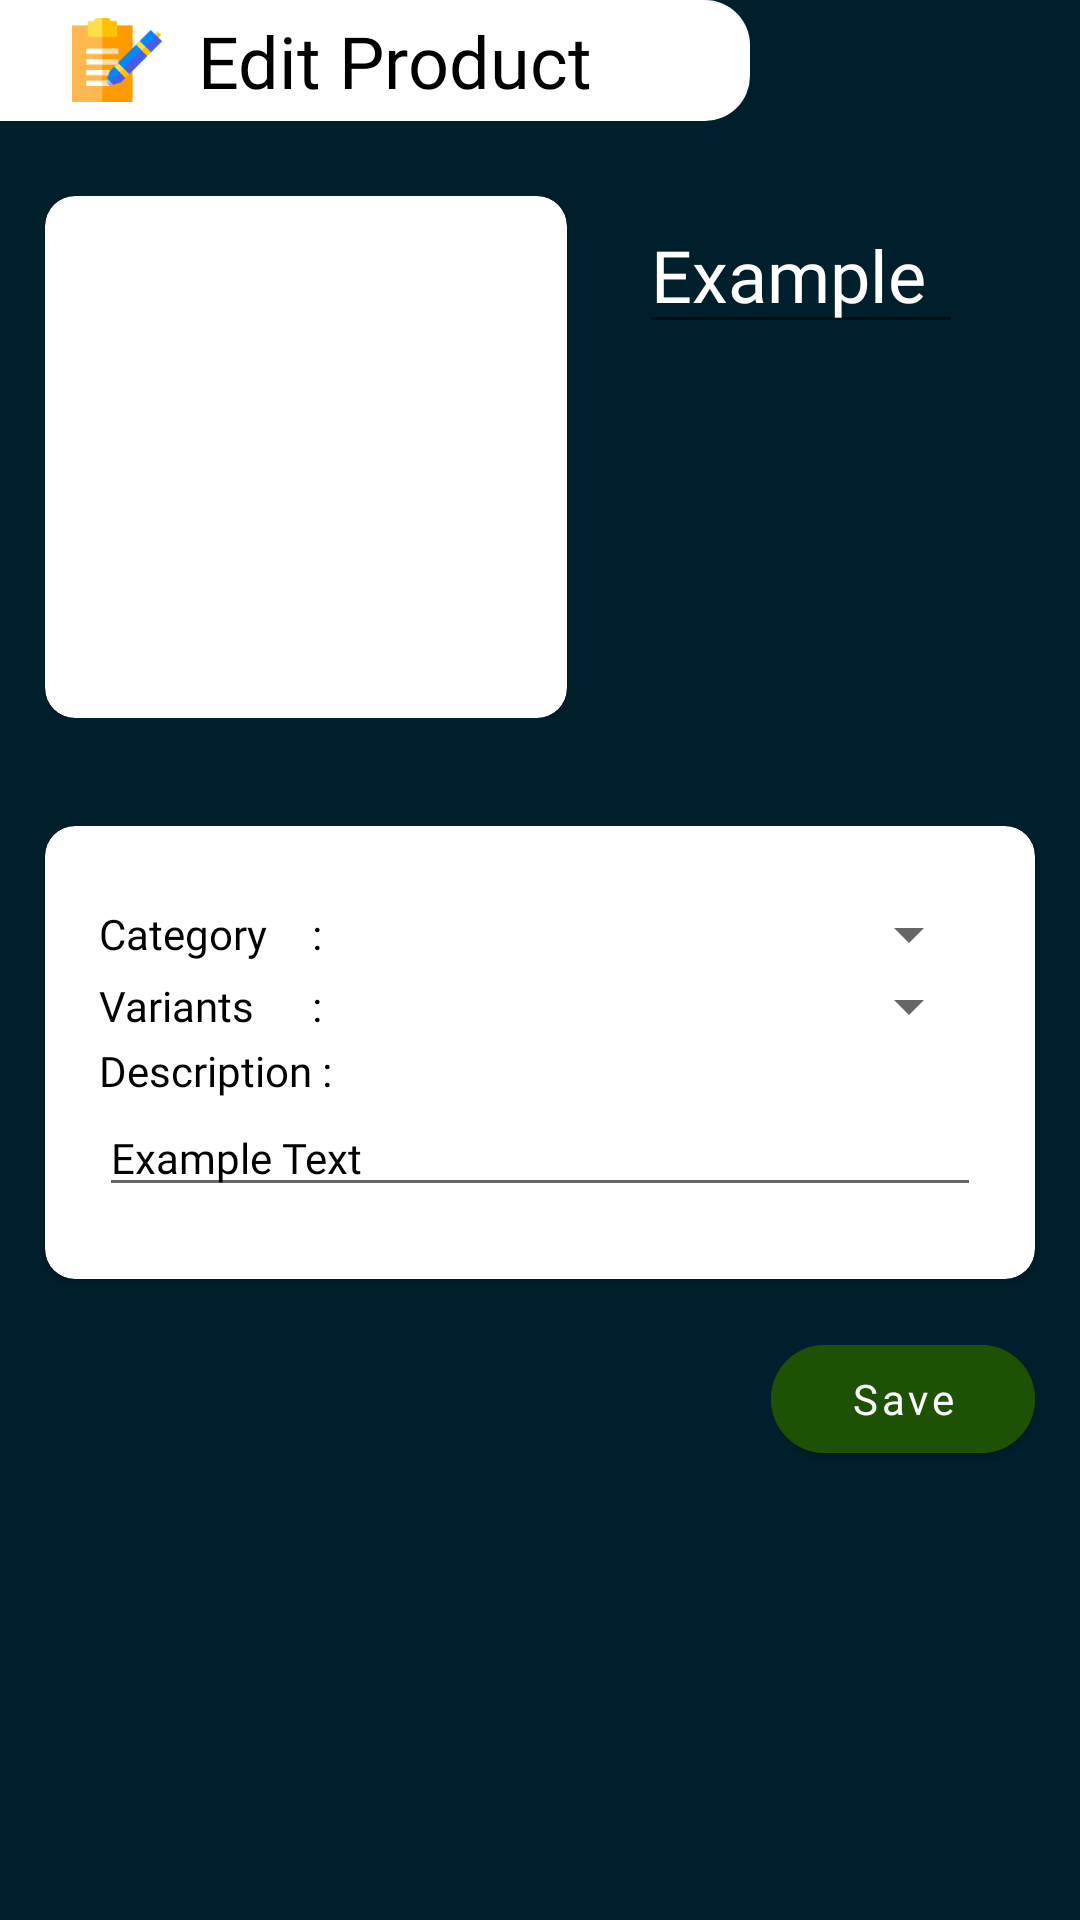

Android layout source for this screen:
<!-- AndroidManifest.xml: application theme Theme.InventoryManagementSystem -->
<!-- res/layout/fragment_edit_detail.xml -->
<?xml version="1.0" encoding="utf-8"?>
<androidx.constraintlayout.widget.ConstraintLayout xmlns:android="http://schemas.android.com/apk/res/android"
    xmlns:tools="http://schemas.android.com/tools"
    android:layout_width="match_parent"
    android:layout_height="match_parent"
    android:background="@color/backgroundBlack"
    xmlns:app="http://schemas.android.com/apk/res-auto"
    tools:context=".ui.editProduct.EditDetailFragment">

    <com.google.android.material.textview.MaterialTextView
        android:id="@+id/bread_crumb"
        android:paddingLeft="24dp"
        android:backgroundTint="@color/white"
        android:layout_width="wrap_content"
        android:minWidth="250dp"
        android:textColor="@color/black"
        android:layout_height="wrap_content"
        android:background="@drawable/breadcrumbs_bg"
        app:layout_constraintTop_toTopOf="parent"
        app:layout_constraintLeft_toLeftOf="parent"
        android:text="Edit Product"
        android:textSize="24sp"
        android:fontFamily="@font/poppinsbold"
        android:drawableLeft="@drawable/clipboard"
        android:paddingVertical="4dp"
        android:drawablePadding="12dp"
        />
    <ScrollView
        app:layout_constraintTop_toBottomOf="@id/bread_crumb"
        android:layout_width="match_parent"
        android:layout_marginTop="25dp"
        android:layout_height="wrap_content"
        android:paddingBottom="100dp">
        <androidx.constraintlayout.widget.ConstraintLayout
            android:layout_width="match_parent"
            android:layout_height="match_parent">
            <LinearLayout
                app:layout_constraintTop_toTopOf="parent"
                android:id="@+id/container1"
                android:layout_width="match_parent"
                android:layout_height="wrap_content"
                android:layout_marginHorizontal="15dp"
                android:orientation="horizontal">
                <androidx.cardview.widget.CardView

                    android:layout_width="wrap_content"
                    android:layout_height="wrap_content"
                    app:cardCornerRadius="10dp"
                    >
                    <ImageView
                        android:id="@+id/image"
                        android:layout_margin="12dp"
                        android:layout_width="150dp"
                        android:layout_height="150dp"
                        />
                </androidx.cardview.widget.CardView>
                <EditText
                    android:id="@+id/name_tv"
                    android:layout_width="match_parent"
                    android:layout_height="wrap_content"
                    android:text="Example"
                    android:layout_marginHorizontal="24dp"
                    android:fontFamily="@font/poppinsbold"
                    android:textSize="24sp"
                    android:textColor="@color/white"
                    />
            </LinearLayout>
            <androidx.cardview.widget.CardView
                android:id="@+id/container2"
                android:layout_marginTop="36dp"
                app:layout_constraintTop_toBottomOf="@id/container1"
                android:layout_width="match_parent"
                app:cardCornerRadius="10dp"
                android:layout_height="wrap_content"
                android:layout_marginHorizontal="15dp">

                <LinearLayout
                    android:layout_width="match_parent"
                    android:layout_height="wrap_content"
                    android:paddingHorizontal="18dp"
                    android:layout_marginVertical="24dp"
                    android:orientation="vertical">
                    <LinearLayout
                        android:layout_width="match_parent"
                        android:layout_height="wrap_content"
                        android:orientation="horizontal">
                        <TextView
                            android:layout_gravity="center"
                            android:textColor="@color/black"
                            android:layout_weight="3"
                            android:layout_width="match_parent"
                            android:layout_height="wrap_content"
                            android:fontFamily="@font/poppinsbold"
                            android:text="Category"
                            />
                        <TextView
                            android:layout_gravity="center"
                            android:textColor="@color/black"
                            android:layout_width="wrap_content"
                            android:layout_height="wrap_content"
                            android:fontFamily="@font/poppinsbold"
                            android:text=":"
                            />
                        <Spinner
                            android:id="@+id/spinner_cat"
                            android:textColor="@color/black"
                            android:layout_marginLeft="2dp"
                            android:layout_weight="1"
                            android:layout_width="match_parent"
                            android:layout_height="wrap_content"
                            android:fontFamily="@font/poppinssemibold"
                            />
                    </LinearLayout>
                    <LinearLayout
                        android:layout_width="match_parent"
                        android:layout_height="wrap_content"
                        android:orientation="horizontal">
                        <TextView
                            android:layout_gravity="center"

                            android:textColor="@color/black"
                            android:layout_weight="3"
                            android:layout_width="match_parent"
                            android:layout_height="wrap_content"
                            android:fontFamily="@font/poppinsbold"
                            android:text="Variants"
                            />
                        <TextView
                            android:layout_gravity="center"

                            android:textColor="@color/black"
                            android:layout_width="wrap_content"
                            android:layout_height="wrap_content"
                            android:fontFamily="@font/poppinsbold"
                            android:text=":"
                            />
                        <Spinner
                            android:id="@+id/spinner_var"
                            android:textColor="@color/black"
                            android:layout_marginLeft="2dp"
                            android:layout_weight="1"
                            android:layout_width="match_parent"
                            android:layout_height="wrap_content"
                            android:fontFamily="@font/poppinssemibold"
                            />
                    </LinearLayout>

                    <LinearLayout
                        android:layout_width="match_parent"
                        android:layout_height="wrap_content"
                        android:orientation="horizontal">
                        <TextView
                            android:textColor="@color/black"
                            android:layout_weight="3"
                            android:layout_width="match_parent"
                            android:layout_height="wrap_content"
                            android:fontFamily="@font/poppinsbold"
                            android:text="Description :"
                            />
                    </LinearLayout>
                    <androidx.constraintlayout.widget.ConstraintLayout
                        android:layout_width="match_parent"
                        android:layout_height="wrap_content">
                        <androidx.core.widget.NestedScrollView
                            app:layout_constraintTop_toTopOf="parent"
                            android:layout_width="match_parent"
                            android:layout_height="wrap_content">
                            <EditText
                                android:id="@+id/description_tv"
                                android:layout_width="match_parent"
                                android:layout_height="wrap_content"
                                android:textColor="@color/black"
                                android:text="Example Text"
                                android:textSize="14sp"
                                android:fontFamily="@font/poppinsregular"
                                />
                        </androidx.core.widget.NestedScrollView>
                    </androidx.constraintlayout.widget.ConstraintLayout>

                </LinearLayout>

            </androidx.cardview.widget.CardView>

            <com.google.android.material.button.MaterialButton
                android:id="@+id/save_btn"
                android:layout_marginTop="16dp"
                app:layout_constraintTop_toBottomOf="@id/container2"
                app:layout_constraintRight_toRightOf="@id/container2"
                android:layout_width="wrap_content"
                android:layout_height="wrap_content"
                android:backgroundTint="@color/btn_bg"
                android:text="Save"
                app:cornerRadius="20dp"
                android:fontFamily="@font/poppinsbold"
                android:textAllCaps="false"
                />

        </androidx.constraintlayout.widget.ConstraintLayout>
    </ScrollView>

</androidx.constraintlayout.widget.ConstraintLayout>
<!-- resources referenced by this layout -->
<resources>
  <color name="backgroundBlack">#001F2D</color>
  <color name="black">#FF000000</color>
  <color name="btn_bg">#1D5204</color>
  <color name="white">#FFFFFFFF</color>
  <!-- drawable breadcrumbs_bg (drawable) -->
  <?xml version="1.0" encoding="utf-8"?>
  <shape android:shape="rectangle" xmlns:android="http://schemas.android.com/apk/res/android">
      <corners android:topRightRadius="15dp" android:bottomRightRadius="15dp"/>
  </shape>
  <!-- drawable clipboard: png bitmap (drawable-nodpi, 3564 bytes) -->
  <style name="Theme.InventoryManagementSystem" parent="Theme.MaterialComponents.Light.NoActionBar">
          
          <item name="android:statusBarColor">#000349</item>
          
      </style>
</resources>
